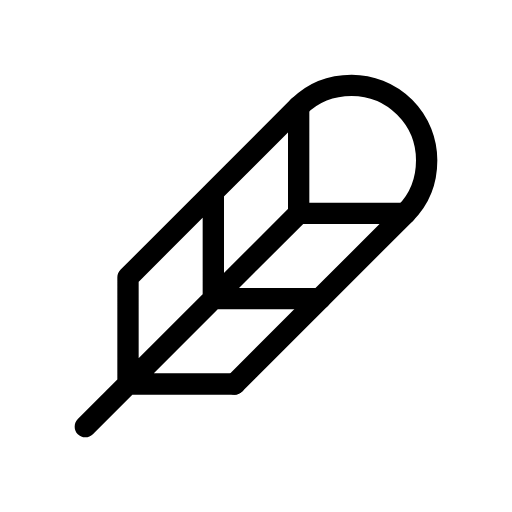
t = 0.00 s
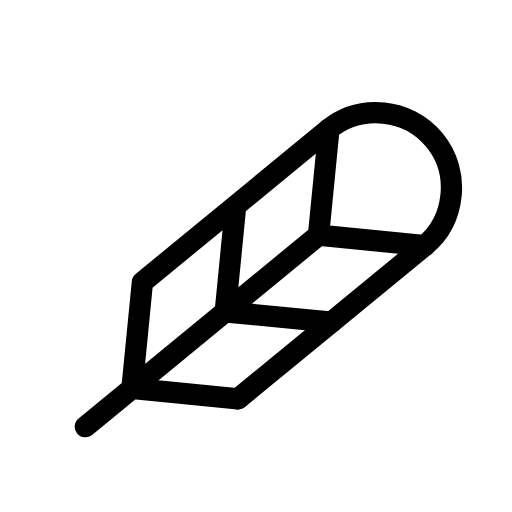
t = 0.56 s
t = 0.94 s: frame unchanged from t = 0.56 s, image omitted
t = 1.50 s: frame unchanged from t = 0.00 s, image omitted
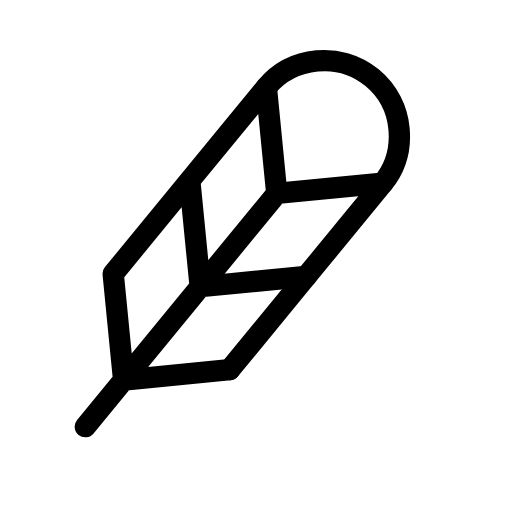
t = 2.06 s
t = 2.44 s: frame unchanged from t = 2.06 s, image omitted

The animated SVG that drew these frames (rendered in a browser with its animation timeline set to each time). Animation: 1 SMIL element (animateTransform=1); one cycle of 3.00 s, repeats indefinitely.

<svg xmlns="http://www.w3.org/2000/svg" width="24" height="24" viewBox="0 0 24 24" fill="none" stroke="currentColor"
     stroke-width="1" stroke-linecap="round" stroke-linejoin="round"
     class="icon icon-tabler icons-tabler-animated icon-tabler-feather">
    <path stroke="none" d="M0 0h24v24H0z" fill="none"/>
    <g>
        <animateTransform attributeName="transform" type="rotate" values="0 4 20;6 4 20;0 4 20;-6 4 20;0 4 20" dur="3s" repeatCount="indefinite" keyTimes="0;0.25;0.5;0.75;1" calcMode="spline" keySplines="0.33 0.66 0.67 1.00;0.33 0.00 0.67 0.34;0.33 0.66 0.67 1.00;0.33 0.00 0.67 0.34"/>
        <path d="M4 20l10 -10m0 -5v5h5m-9 -1v5h5m-9 -1v5h5m-5 -5l4 -4l4 -4"/>
        <path d="M19 10c.638 -.636 1 -1.515 1 -2.486a3.515 3.515 0 0 0 -3.517 -3.514c-.97 0 -1.847 .367 -2.483 1m-3 13l4 -4l4 -4"/>
    </g>
</svg>
